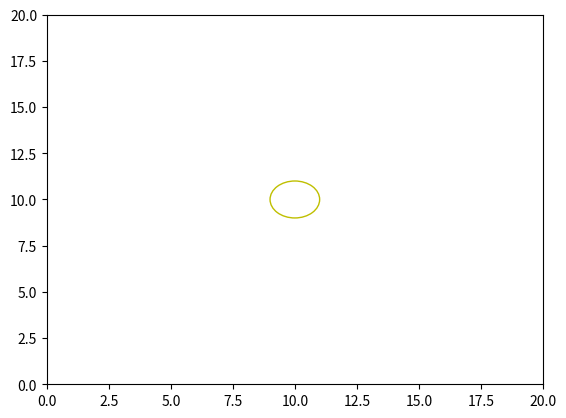

The script that saved this image:
import numpy as np
import matplotlib.pyplot as plt

circle1 = plt.Circle((10 , 10), 1, color='y',fill=False)

  

fig, ax = plt.subplots() 
ax.set_xlim((0, 20))
ax.set_ylim((0, 20))
ax.add_artist(circle1)

fig.savefig('plotcircles12.png')